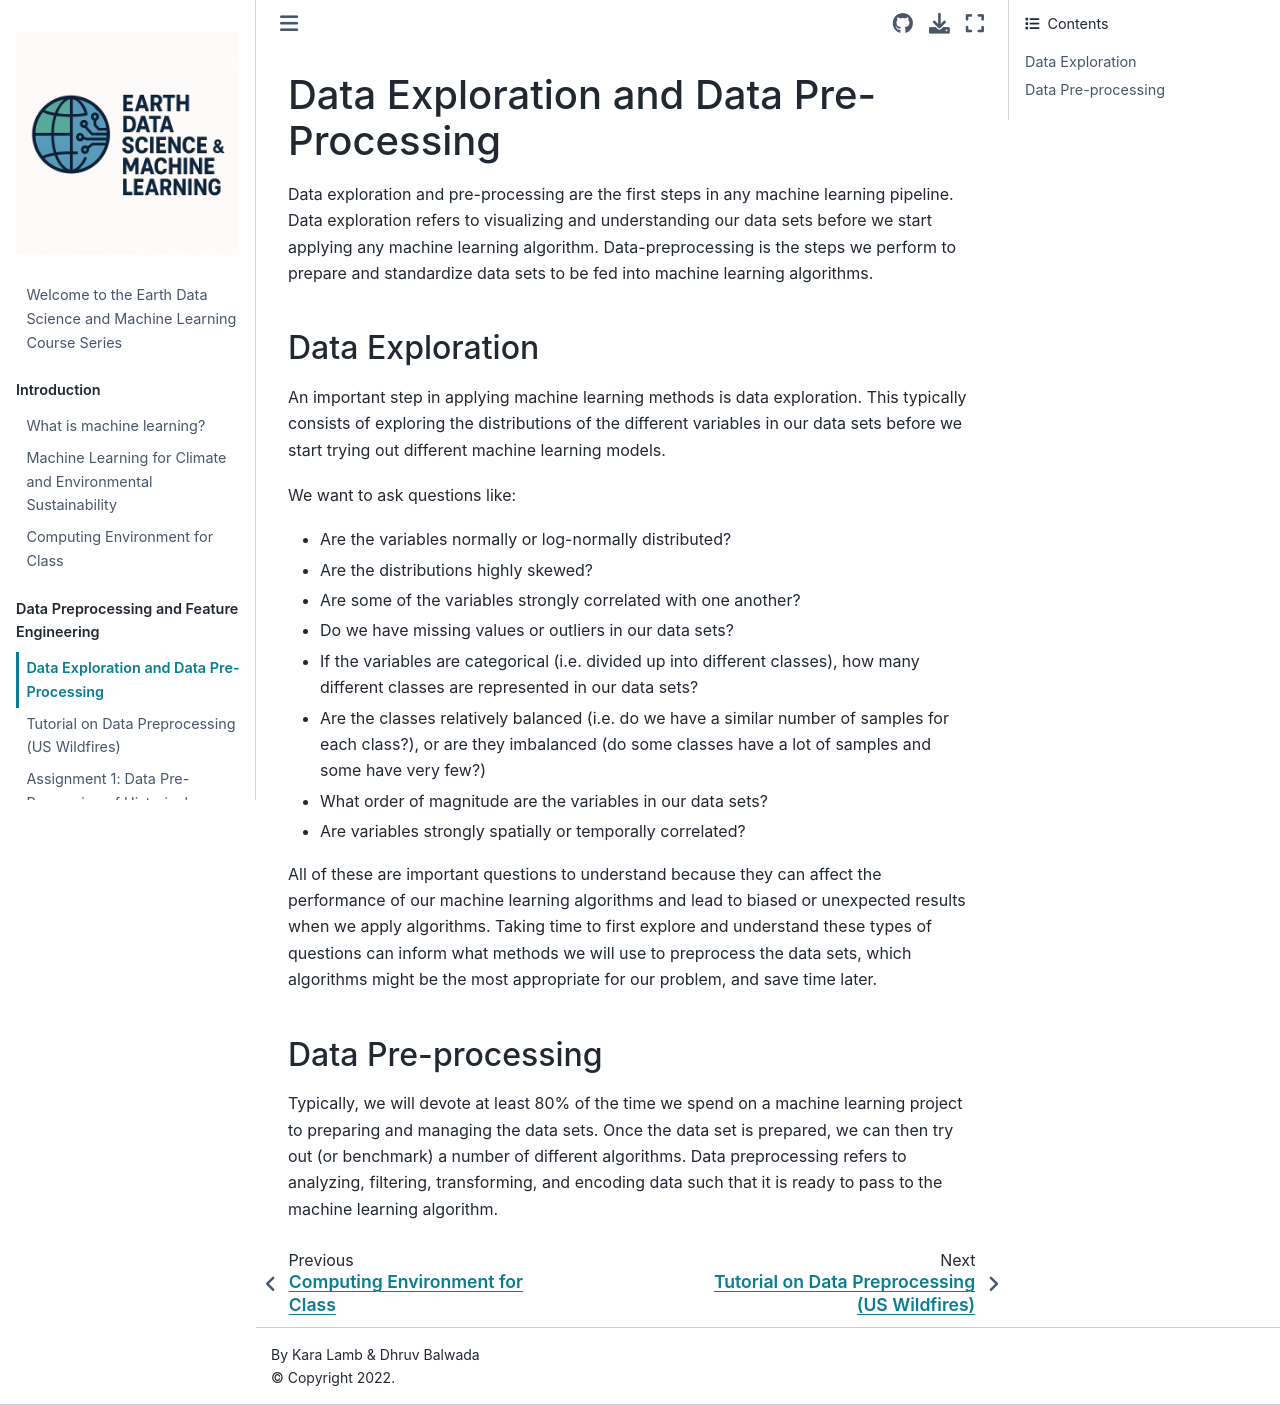

repository: kdlamb/ML4Climate2025 · page: lectures_ML/DataPreprocessing/datapreprocessing.html · generator: jekyll

# Data Exploration and Data Pre-Processing

Data exploration and pre-processing are the first steps in any machine learning pipeline. Data exploration refers to visualizing and understanding
our data sets before we start applying any machine learning algorithm. Data-preprocessing is the steps we perform to prepare and standardize data
sets to be fed into machine learning algorithms.

## Data Exploration
An important step in applying machine learning methods is data exploration. This typically consists of exploring the distributions of the different 
variables in our data sets before we start trying out different machine learning models.

We want to ask questions like:
- Are the variables normally or log-normally distributed?
- Are the distributions highly skewed?
- Are some of the variables strongly correlated with one another?
- Do we have missing values or outliers in our data sets?
- If the variables are categorical (i.e. divided up into different classes), how many different classes are represented in our data sets?
- Are the classes relatively balanced (i.e. do we have a similar number of samples for each class?), or are they imbalanced (do some classes have
a lot of samples and some have very few?)
- What order of magnitude are the variables in our data sets?
- Are variables strongly spatially or temporally correlated?

All of these are important questions to understand because they can affect the performance of our machine learning algorithms and lead to biased or
unexpected results when we apply algorithms. Taking time to first explore and understand these types of questions can inform what methods we will 
use to preprocess the data sets, which algorithms might be the most appropriate for our problem, and save time later.

## Data Pre-processing
Typically, we will devote at least 80% of the time we spend on a machine learning project to preparing and managing the data sets. Once the 
data set is prepared, we can then try out (or benchmark) a number of different algorithms. Data preprocessing refers to analyzing, filtering, transforming,
and encoding data such that it is ready to pass to the machine learning algorithm.
